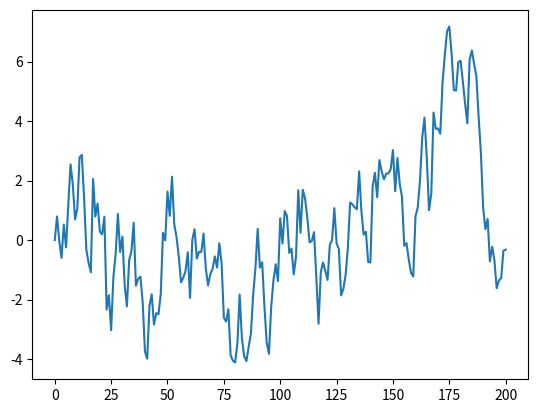

Source code (Python):
import numpy as np
import matplotlib.pyplot as plt

T = 200
alpha = 0.9

ts = np.empty(T+1)
ts[0] = 0
for t in range(T):
    ts[t+1] = alpha*ts[t] + np.random.randn()

plt.plot(ts)
plt.show()
